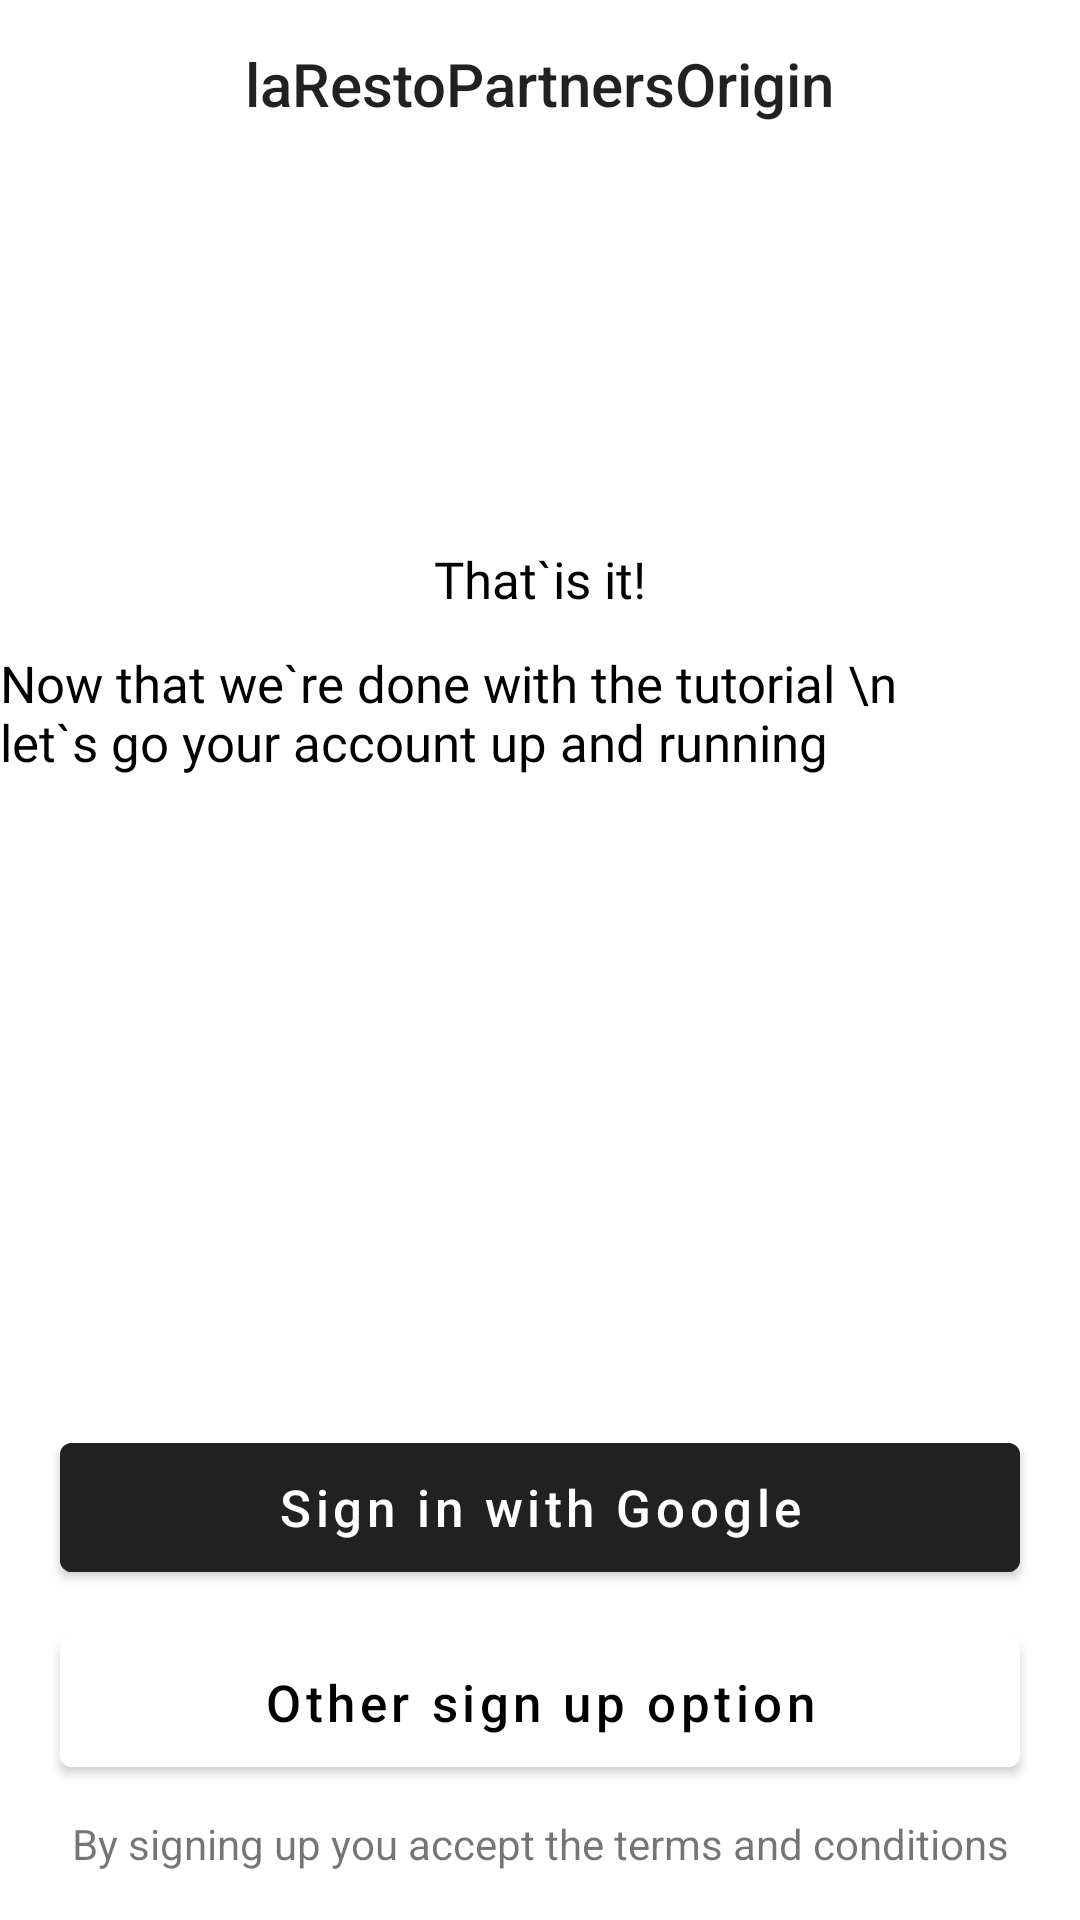

This screen was rendered from an Android layout file. Write that file and the resources it references.
<!-- AndroidManifest.xml: application theme Theme.LaRestoPartnersOrigin -->
<!-- res/layout/fragment_start_reg.xml -->
<?xml version="1.0" encoding="utf-8"?>
<androidx.constraintlayout.widget.ConstraintLayout xmlns:android="http://schemas.android.com/apk/res/android"
    xmlns:app="http://schemas.android.com/apk/res-auto"
    xmlns:tools="http://schemas.android.com/tools"
    android:layout_width="match_parent"
    android:layout_height="match_parent">

    <com.google.android.material.appbar.AppBarLayout
        android:id="@+id/app_bar"
        android:layout_width="match_parent"
        android:layout_height="wrap_content"
        app:layout_constraintEnd_toEndOf="parent"
        app:layout_constraintStart_toStartOf="parent"
        app:layout_constraintTop_toTopOf="parent">

        <androidx.appcompat.widget.Toolbar
            android:id="@+id/toolbar"
            android:layout_width="match_parent"
            android:layout_height="?attr/actionBarSize"
            android:background="@color/colorPrimaryDark"
            app:layout_scrollFlags="scroll|enterAlways">

            <TextView
                android:id="@+id/toolbar_title"
                style="@style/TextAppearance.AppCompat.Widget.ActionBar.Title"
                android:layout_width="wrap_content"
                android:layout_height="wrap_content"
                android:layout_gravity="center"
                android:text="@string/app_name" />
        </androidx.appcompat.widget.Toolbar>
    </com.google.android.material.appbar.AppBarLayout>
    <TextView
        android:id="@+id/tv_title_reg"
        android:layout_width="wrap_content"
        android:layout_height="wrap_content"
        android:fontFamily="@font/medium"
        android:text="That`is it!"
        android:textColor="@color/black"
        android:textSize="17sp"
        app:layout_constraintBottom_toTopOf="@+id/tv_body_reg"
        app:layout_constraintEnd_toEndOf="parent"
        app:layout_constraintStart_toStartOf="parent"
        app:layout_constraintTop_toTopOf="parent"
        app:layout_constraintVertical_bias="0.938"/>
    <TextView
        android:id="@+id/tv_body_reg"
        android:layout_width="wrap_content"
        android:layout_height="wrap_content"
        android:layout_margin="20dp"
        android:fontFamily="@font/medium"
        android:textColor="@color/black"
        android:text="Now that we`re done with the tutorial \n
        let`s go your account up and running"
        android:textSize="17sp"
        app:layout_constraintBottom_toTopOf="@+id/btnSingGoogle"
        app:layout_constraintEnd_toEndOf="parent"
        app:layout_constraintStart_toStartOf="parent"
        app:layout_constraintTop_toTopOf="parent" />

    <com.google.android.material.button.MaterialButton
        android:id="@+id/btnSingGoogle"
        android:layout_width="match_parent"
        android:layout_height="55dp"
        android:layout_marginLeft="20dp"
        android:layout_marginRight="20dp"
        android:layout_marginBottom="10dp"
        android:backgroundTint="@color/colorTextPrimary"
        android:text="Sign in with Google"
        android:textAllCaps="false"
        android:textColor="@color/white"
        android:textSize="17sp"
        android:textStyle="normal"
        app:layout_constraintBottom_toTopOf="@+id/btnOderSignUp"
        app:layout_constraintEnd_toEndOf="parent"
        app:layout_constraintStart_toStartOf="parent" />

    <com.google.android.material.button.MaterialButton
        android:id="@+id/btnOderSignUp"
        android:layout_width="match_parent"
        android:layout_height="55dp"
        android:backgroundTint="@color/white"
        android:textSize="17sp"
        android:textAllCaps="false"
        android:textStyle="normal"
        android:text="Other sign up option"
        android:textColor="@color/black"
        android:layout_marginLeft="20dp"
        android:layout_marginRight="20dp"
        android:layout_marginBottom="10dp"
        app:layout_constraintBottom_toTopOf="@+id/tvAccent"
        app:layout_constraintEnd_toEndOf="parent"
        app:layout_constraintStart_toStartOf="parent" />

    <TextView
        android:id="@+id/tvAccent"
        android:text="By signing up you accept the terms and conditions"
        android:layout_width="wrap_content"
        android:layout_height="wrap_content"
        app:layout_constraintBottom_toBottomOf="parent"
        app:layout_constraintEnd_toEndOf="parent"
        app:layout_constraintStart_toStartOf="parent"
        android:layout_marginBottom="16dp"/>

</androidx.constraintlayout.widget.ConstraintLayout>
<!-- resources referenced by this layout -->
<resources>
  <color name="black">#000000</color>
  <color name="colorPrimaryDark">#FFFFFF</color>
  <color name="colorTextPrimary">#212121</color>
  <color name="white">#FFFFFF</color>
  <string name="app_name">laRestoPartnersOrigin</string>
  <style name="Theme.LaRestoPartnersOrigin" parent="Theme.MaterialComponents.DayNight.DarkActionBar">
          
          <item name="colorPrimary">@color/purple_500</item>
          <item name="colorPrimaryVariant">@color/purple_700</item>
          <item name="colorOnPrimary">@color/white</item>
          
          <item name="colorSecondary">@color/teal_200</item>
          <item name="colorSecondaryVariant">@color/teal_700</item>
          <item name="colorOnSecondary">@color/black</item>
          
          <item name="android:statusBarColor" tools:targetApi="l">?attr/colorPrimaryVariant</item>
          
      </style>
  <color name="purple_500">#FF6200EE</color>
  <color name="purple_700">#FF3700B3</color>
  <color name="teal_200">#FF03DAC5</color>
  <color name="teal_700">#FF018786</color>
</resources>
